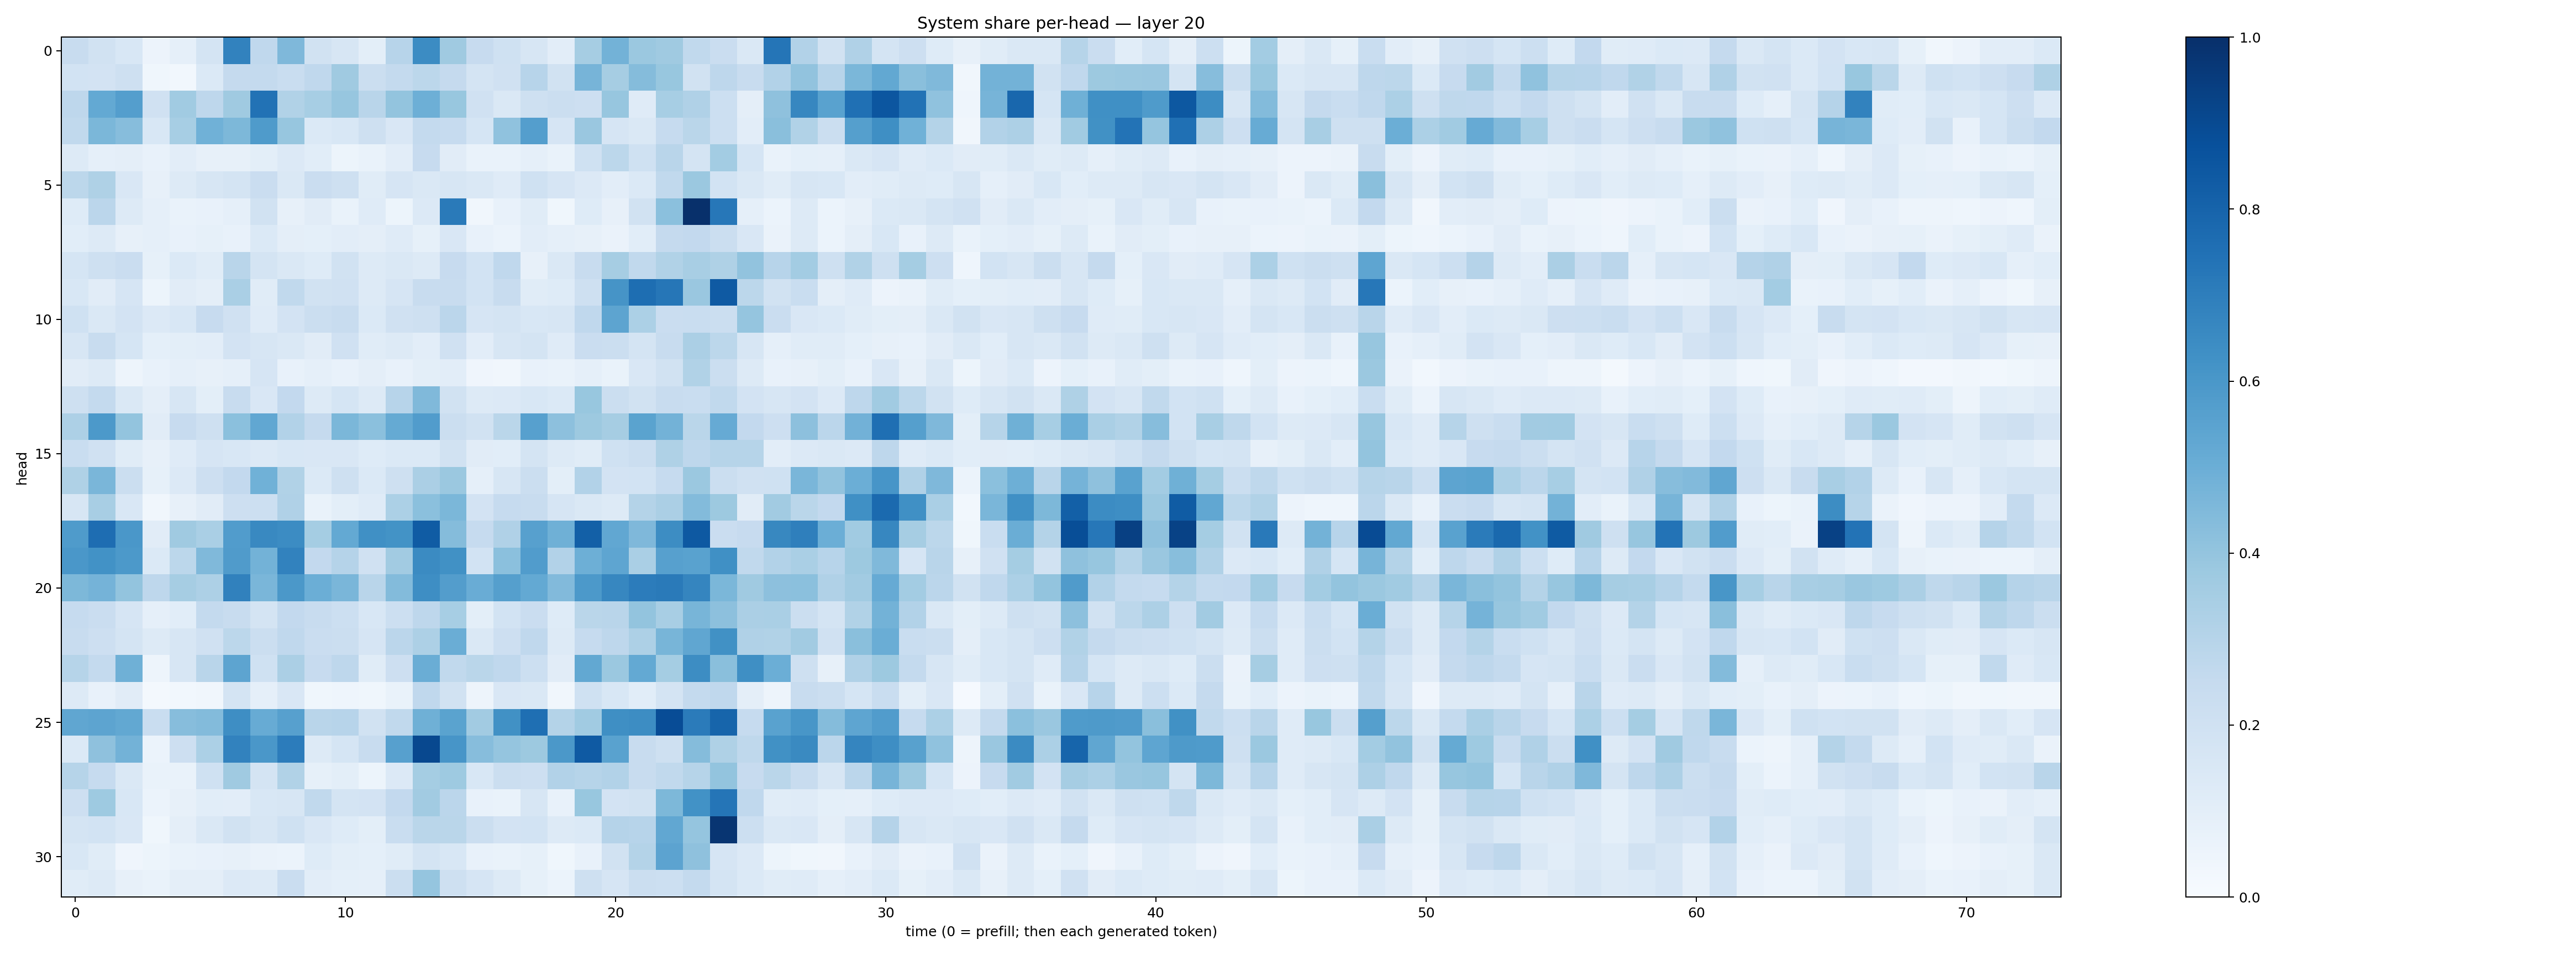

Data behind this chart, as committed beside it:
0.23614296, 0.18931319, 0.15531076, 0.05828718, 0.08758974, 0.17522831, 0.6807391, 0.2673773, 0.45201367, 0.1912521, 0.16372278, 0.099390365, 0.29642707, 0.64574957, 0.3700322, 0.24429655, 0.1993399, 0.16199549, 0.10451837, 0.34790555, 0.47909045, 0.3796519, 0.36777544, 0.26487887
0.1846, 0.1829, 0.2032, 0.03578, 0.02762, 0.1375, 0.2501, 0.2572, 0.2332, 0.2662, 0.3689, 0.2245, 0.2566, 0.2784, 0.253, 0.176, 0.1955, 0.2931, 0.1915, 0.4713, 0.3501, 0.4351, 0.3897, 0.1895
0.2757, 0.5229, 0.5694, 0.1971, 0.3647, 0.2767, 0.3673, 0.7424, 0.315, 0.3473, 0.3918, 0.2904, 0.3996, 0.4948, 0.3902, 0.1954, 0.1433, 0.2106, 0.2195, 0.2125, 0.3942, 0.1189, 0.3439, 0.3167
0.2647, 0.4597, 0.4313, 0.1535, 0.3446, 0.4882, 0.4568, 0.5837, 0.392, 0.1373, 0.1542, 0.2086, 0.1487, 0.2566, 0.2468, 0.1695, 0.4078, 0.5668, 0.1663, 0.3838, 0.1642, 0.1421, 0.2493, 0.2885
0.1281, 0.08749, 0.09648, 0.07221, 0.1029, 0.0799, 0.08003, 0.0987, 0.1346, 0.1072, 0.05279, 0.06981, 0.1049, 0.2432, 0.1121, 0.06864, 0.06928, 0.08969, 0.06699, 0.2031, 0.2791, 0.2014, 0.2903, 0.1777
0.2804, 0.3239, 0.1519, 0.07845, 0.1316, 0.1624, 0.172, 0.2271, 0.142, 0.2293, 0.2065, 0.1166, 0.1666, 0.1433, 0.1616, 0.144, 0.1179, 0.2021, 0.166, 0.1352, 0.1018, 0.137, 0.2632, 0.3807
0.1235, 0.2836, 0.1256, 0.08841, 0.06735, 0.07124, 0.08723, 0.1926, 0.07842, 0.1101, 0.06947, 0.1206, 0.05171, 0.1335, 0.713, 0.03465, 0.07183, 0.1158, 0.03665, 0.1246, 0.08096, 0.1923, 0.4209, 0.9989
0.107, 0.1312, 0.08059, 0.08672, 0.07714, 0.08568, 0.07245, 0.1396, 0.09463, 0.08988, 0.1019, 0.0974, 0.121, 0.08276, 0.1494, 0.07723, 0.05964, 0.1041, 0.08623, 0.07933, 0.06584, 0.1086, 0.253, 0.2609
0.1711, 0.206, 0.2276, 0.08297, 0.1385, 0.1136, 0.2926, 0.1745, 0.1471, 0.1235, 0.1936, 0.1273, 0.1416, 0.1273, 0.245, 0.1874, 0.2674, 0.07955, 0.1477, 0.2382, 0.3514, 0.2636, 0.3149, 0.3426
0.156, 0.1123, 0.165, 0.05457, 0.1094, 0.09555, 0.3378, 0.1144, 0.2628, 0.1903, 0.197, 0.1292, 0.1672, 0.2345, 0.2388, 0.1874, 0.235, 0.1141, 0.1224, 0.2075, 0.6095, 0.7579, 0.7304, 0.3849
0.2011, 0.1477, 0.1811, 0.135, 0.1535, 0.2432, 0.197, 0.1189, 0.1804, 0.2204, 0.2376, 0.1377, 0.1987, 0.205, 0.2815, 0.1679, 0.1723, 0.1555, 0.1633, 0.2687, 0.5399, 0.3287, 0.2294, 0.2307
0.1588, 0.2393, 0.1682, 0.09098, 0.1005, 0.1029, 0.1797, 0.1633, 0.1432, 0.1106, 0.1965, 0.114, 0.1271, 0.1044, 0.1972, 0.1022, 0.1602, 0.1745, 0.1201, 0.2287, 0.2249, 0.176, 0.2417, 0.3344
0.1114, 0.1306, 0.04735, 0.07313, 0.08771, 0.08043, 0.08966, 0.1643, 0.07114, 0.08603, 0.07241, 0.09752, 0.07481, 0.1015, 0.1024, 0.04288, 0.03486, 0.07041, 0.0701, 0.08898, 0.06659, 0.1504, 0.1922, 0.3135
0.2033, 0.2561, 0.1478, 0.09536, 0.1606, 0.09906, 0.2353, 0.1496, 0.2616, 0.126, 0.1718, 0.1271, 0.2956, 0.4485, 0.1911, 0.1261, 0.1351, 0.1549, 0.1372, 0.3885, 0.2253, 0.1915, 0.2418, 0.2308
0.3278, 0.5901, 0.4005, 0.1098, 0.2436, 0.2079, 0.4202, 0.5281, 0.3096, 0.2539, 0.4593, 0.4218, 0.5171, 0.5757, 0.2239, 0.1895, 0.2864, 0.5592, 0.4149, 0.3773, 0.3494, 0.5474, 0.4794, 0.2887
0.2335, 0.198, 0.1171, 0.07986, 0.1207, 0.1653, 0.1556, 0.136, 0.1544, 0.1503, 0.1488, 0.1249, 0.1384, 0.14, 0.19, 0.1127, 0.107, 0.1737, 0.1281, 0.1148, 0.203, 0.2213, 0.3218, 0.2742
0.3234, 0.4648, 0.2226, 0.08572, 0.1343, 0.2117, 0.2611, 0.4869, 0.3129, 0.1384, 0.2077, 0.139, 0.2062, 0.3341, 0.3796, 0.08763, 0.1569, 0.2262, 0.1002, 0.3086, 0.183, 0.1844, 0.2475, 0.3801
0.1571, 0.342, 0.1494, 0.03318, 0.08046, 0.113, 0.2117, 0.2163, 0.3165, 0.06859, 0.09969, 0.1187, 0.3313, 0.4206, 0.4571, 0.1821, 0.2474, 0.2362, 0.1659, 0.1437, 0.1312, 0.3051, 0.3324, 0.4385
0.5841, 0.7635, 0.5997, 0.1113, 0.369, 0.3377, 0.5747, 0.6583, 0.6465, 0.3545, 0.5205, 0.6327, 0.6205, 0.8304, 0.4351, 0.2475, 0.3179, 0.5623, 0.4913, 0.8157, 0.5297, 0.4522, 0.6419, 0.8414
0.5997, 0.6235, 0.5906, 0.1399, 0.281, 0.4484, 0.5801, 0.4775, 0.6831, 0.2597, 0.3022, 0.196, 0.363, 0.6516, 0.628, 0.1838, 0.4183, 0.5761, 0.309, 0.4956, 0.5388, 0.3367, 0.5606, 0.5533
0.4534, 0.4754, 0.4016, 0.2745, 0.3491, 0.3261, 0.6843, 0.4621, 0.5972, 0.4969, 0.4645, 0.2926, 0.4408, 0.6403, 0.5729, 0.5068, 0.5634, 0.5222, 0.4432, 0.5933, 0.6674, 0.7041, 0.7113, 0.6683
0.2466, 0.2285, 0.1679, 0.0887, 0.106, 0.2539, 0.2403, 0.1719, 0.2613, 0.2362, 0.2157, 0.1547, 0.2157, 0.2754, 0.3447, 0.1006, 0.1849, 0.2273, 0.1227, 0.2858, 0.2907, 0.4005, 0.3432, 0.4675
0.2415, 0.2124, 0.1787, 0.1253, 0.1621, 0.1963, 0.281, 0.2195, 0.2682, 0.2289, 0.2211, 0.1652, 0.2819, 0.3253, 0.5035, 0.1478, 0.2143, 0.267, 0.1325, 0.2498, 0.276, 0.3272, 0.467, 0.5341
0.2973, 0.2567, 0.4885, 0.0493, 0.1626, 0.2917, 0.5397, 0.2023, 0.3346, 0.2457, 0.2759, 0.1156, 0.2112, 0.5036, 0.2652, 0.2867, 0.2688, 0.2167, 0.1115, 0.527, 0.3823, 0.5219, 0.3534, 0.6437
0.1287, 0.0738, 0.1128, 0.02102, 0.02897, 0.03459, 0.1789, 0.08948, 0.1512, 0.03532, 0.04403, 0.03875, 0.06917, 0.2666, 0.1907, 0.05069, 0.1495, 0.1423, 0.03446, 0.1999, 0.1553, 0.1087, 0.1776, 0.2541
0.5336, 0.5414, 0.5247, 0.2318, 0.4307, 0.4401, 0.6395, 0.5112, 0.5622, 0.2924, 0.2941, 0.1935, 0.2639, 0.4913, 0.5503, 0.3599, 0.6252, 0.757, 0.3079, 0.3646, 0.6344, 0.644, 0.8897, 0.7105
0.1404, 0.4106, 0.4801, 0.06199, 0.2138, 0.329, 0.6826, 0.5986, 0.7061, 0.1258, 0.1699, 0.2381, 0.5621, 0.903, 0.6087, 0.4334, 0.397, 0.3786, 0.5956, 0.8368, 0.5543, 0.2373, 0.2076, 0.4348
0.3002, 0.2495, 0.1448, 0.07007, 0.06683, 0.2012, 0.3703, 0.1728, 0.3131, 0.08271, 0.09913, 0.05437, 0.1366, 0.3528, 0.3719, 0.1548, 0.2252, 0.2133, 0.3102, 0.2979, 0.3094, 0.2355, 0.2653, 0.2978
0.211, 0.3744, 0.1552, 0.06079, 0.08038, 0.1072, 0.1027, 0.1542, 0.1634, 0.2633, 0.1746, 0.1821, 0.2602, 0.3609, 0.2842, 0.07789, 0.06889, 0.1637, 0.076, 0.3881, 0.1799, 0.1923, 0.4545, 0.6244
0.1762, 0.1839, 0.1497, 0.03769, 0.09565, 0.1426, 0.1946, 0.1574, 0.2005, 0.1499, 0.1231, 0.1015, 0.2335, 0.2877, 0.2879, 0.22, 0.1829, 0.1874, 0.1309, 0.1393, 0.3041, 0.2932, 0.5294, 0.396
0.1539, 0.1152, 0.04213, 0.05311, 0.06958, 0.07192, 0.07857, 0.06258, 0.0622, 0.1216, 0.09901, 0.09152, 0.1164, 0.1766, 0.1552, 0.07723, 0.06743, 0.08445, 0.0378, 0.07404, 0.1928, 0.3059, 0.5458, 0.4114
0.1144, 0.1285, 0.07929, 0.0672, 0.09425, 0.09442, 0.1359, 0.1325, 0.2302, 0.1032, 0.09315, 0.08895, 0.2202, 0.3961, 0.2047, 0.1675, 0.1281, 0.08232, 0.06029, 0.2099, 0.1676, 0.2261, 0.2166, 0.2555
